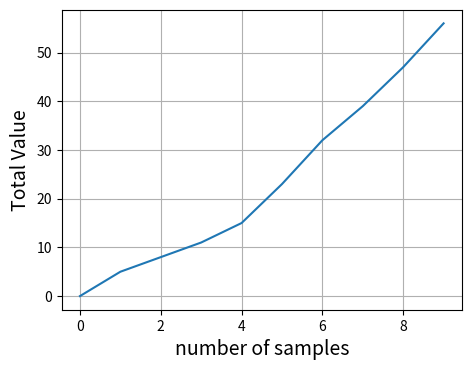
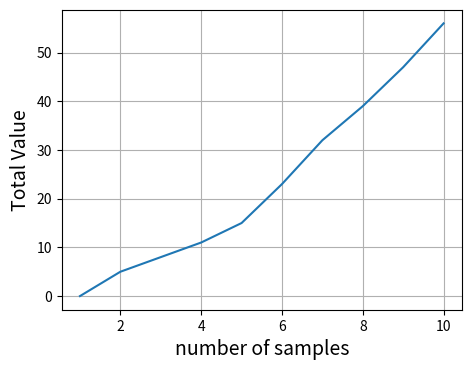

Write Python code to recreate these figures, in order.
import numpy as np 
from numpy import random
from matplotlib import pyplot as plt
#Lets start the random number generator
rng = random.default_rng(seed = 9876)


i = 0   #since i is in the logical statement, it must be set to an initial value 
while i<4:  # this is the conditional statement which controls execution
    print(i)
    i = i+1 #this is a critical line, as it updates the value of i


i = 0
keep_looping = True
while keep_looping:
    print(i)
    i = i+1
    if i >= 4:
        keep_looping = False




limit = 100  #set the limit 
total = 0  #start at 0
nsamples = 0 #start a counter to keep track of the number of samples
while total < limit:
    sample = rng.integers(0,10) #get one random number from a normal distribution
    total = total + sample  # this updates the value of total 
    nsamples = nsamples + 1 # this keeps track of the number of samples taken
print('total = ',total)
print('nsamples = ',nsamples)


limit = 50  #set the limit 
total = 0  #start at 0
totallist = list()
nsamples = 0 #start a counter to keep track of the number of samples
while total < limit:
    sample = rng.integers(0,10) #get one random number from a normal distribution
    total = total + sample  # this updates the value of total 
    nsamples = nsamples + 1 # this keeps track of the number of samples taken
    totallist.append(total) # I append the current value of total to the list.  
print('total = ',total)
print('nsamples = ',nsamples)
print('totallist = ', totallist)

totallist = np.array(totallist)  #clean it up into a numpy array
print(totallist)

fig = plt.figure(figsize = (4,3)) # I selected the figure dimension here 
ax = fig.add_axes([0,0,1,1])
ax.plot(totallist)  # i use the quick an dirty way to make a plot here
ax.set_xlabel('number of samples',fontsize = 14)
ax.set_ylabel('Total Value',fontsize = 14)
plt.grid(True)
plt.show()


nsample_list = np.arange(1,nsamples+1,1) # i made a numpy array from 1 to nsamples in steps of 1
fig = plt.figure(figsize = (4,3)) # I selected the figure dimension here 
ax = fig.add_axes([0,0,1,1])
ax.plot(nsample_list,totallist)  # i use the quick an dirty way to make a plot here
ax.set_xlabel('number of samples',fontsize = 14)
ax.set_ylabel('Total Value',fontsize = 14)
plt.grid(True)
plt.show()

